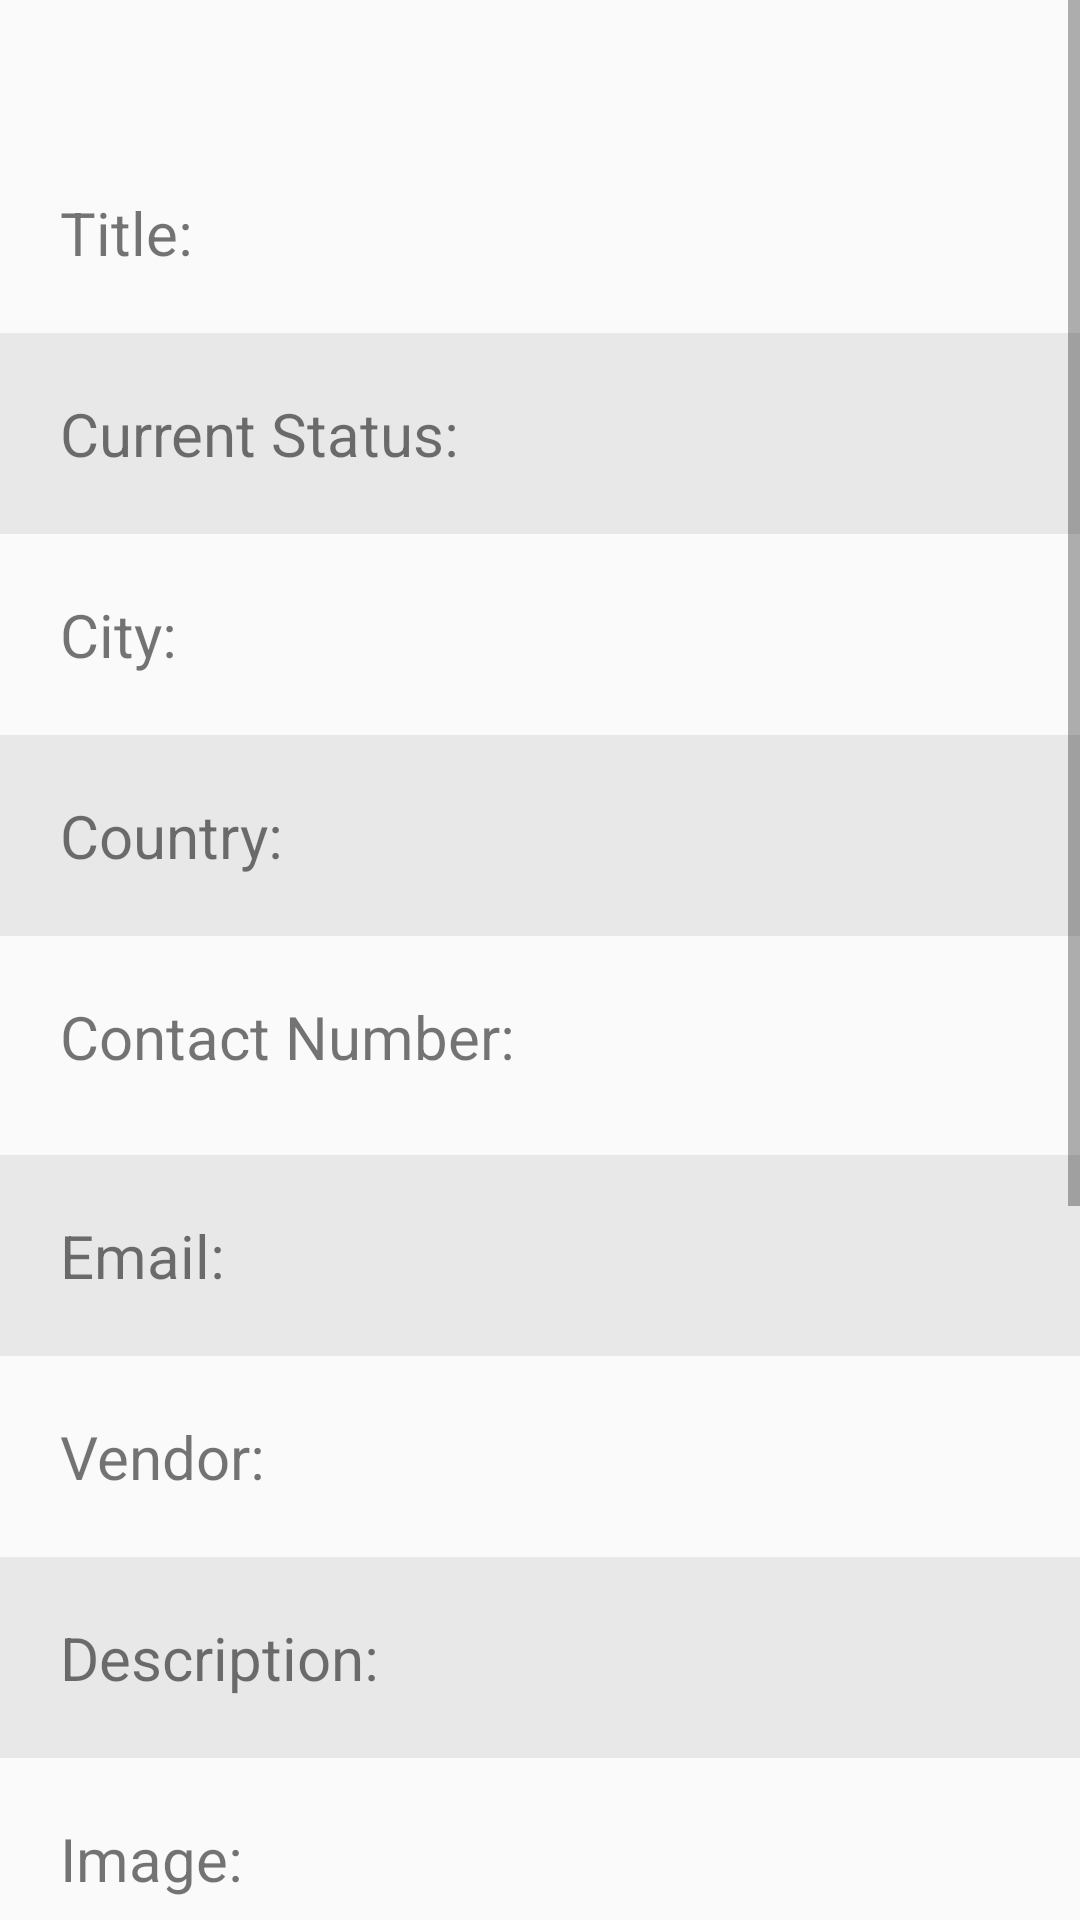

Android layout source for this screen:
<!-- AndroidManifest.xml: application theme AppTheme -->
<!-- res/layout/activity_respond_quote.xml -->
<?xml version="1.0" encoding="utf-8"?>
<ScrollView xmlns:android="http://schemas.android.com/apk/res/android"
    xmlns:app="http://schemas.android.com/apk/res-auto"
    xmlns:tools="http://schemas.android.com/tools"
    android:id="@+id/scrollViewRespond"
    android:layout_width="match_parent"
    android:layout_height="match_parent"
    tools:context=".RespondQuoteActivity">


    <android.support.constraint.ConstraintLayout
        android:layout_width="match_parent"
        android:layout_height="wrap_content">

        <LinearLayout
            android:id="@+id/linearLayout11"
            android:layout_width="fill_parent"
            android:layout_height="wrap_content"
            android:orientation="horizontal"
            android:background="#E8E8E8"
            android:paddingTop="20dp"
            android:paddingBottom="20dp"
            app:layout_constraintEnd_toEndOf="parent"
            app:layout_constraintTop_toBottomOf="@+id/linearLayout1">

            <TextView
                android:layout_width="0dp"
                android:layout_height="wrap_content"
                android:layout_gravity="left"
                android:layout_weight="1"
                android:paddingLeft="20dp"
                android:text="Country:"
                android:textSize="20dp" />

            <TextView
                android:id="@+id/textLocation_country"
                android:layout_width="0dp"
                android:layout_height="wrap_content"
                android:layout_gravity="right"
                android:layout_weight="1"
                android:textSize="20dp" />
        </LinearLayout>

        <LinearLayout
            android:id="@+id/linearLayout8"
            android:layout_width="fill_parent"
            android:layout_height="0dp"
            android:background="#E8E8E8"
            android:orientation="horizontal"
            android:paddingTop="20dp"
            android:paddingBottom="20dp"
            app:layout_constraintEnd_toEndOf="parent"
            app:layout_constraintTop_toBottomOf="@+id/linearLayout3">

            <TextView
                android:layout_width="0dp"
                android:layout_height="wrap_content"
                android:layout_gravity="left"
                android:layout_weight="1"
                android:paddingLeft="20dp"
                android:text="Email:"
                android:textSize="20dp" />

            <TextView
                android:id="@+id/textEmail"
                android:layout_width="0dp"
                android:layout_height="wrap_content"
                android:layout_gravity="right"
                android:layout_weight="1"
                android:paddingRight="20dp"
                android:textColor="@color/primaryLightColor"
                android:textSize="20dp"
                tools:textColor="@color/primaryLightColor" />
        </LinearLayout>

        <LinearLayout
            android:id="@+id/linearLayout9"
            android:layout_width="fill_parent"
            android:layout_height="0dp"
            android:orientation="horizontal"
            android:paddingTop="20dp"
            android:background="#E8E8E8"
            android:paddingBottom="20dp"
            app:layout_constraintEnd_toEndOf="parent"
            app:layout_constraintTop_toBottomOf="@+id/linearLayout2">

            <TextView
                android:layout_width="0dp"
                android:layout_height="wrap_content"
                android:layout_gravity="left"
                android:layout_weight="1"
                android:paddingLeft="20dp"
                android:text="Current Status:"
                android:textSize="20dp" />

            <TextView
                android:id="@+id/textStatus"
                android:layout_width="0dp"
                android:layout_height="wrap_content"
                android:layout_gravity="right"
                android:layout_weight="1"
                android:paddingRight="20dp"
                android:textSize="20dp" />
        </LinearLayout>

        <LinearLayout
            android:id="@+id/linearLayout3"
            android:layout_width="fill_parent"
            android:layout_height="73dp"
            android:orientation="horizontal"
            android:paddingTop="20dp"
            android:paddingBottom="20dp"
            app:layout_constraintEnd_toEndOf="parent"
            app:layout_constraintTop_toBottomOf="@+id/linearLayout11">

            <TextView
                android:layout_width="0dp"
                android:layout_height="wrap_content"
                android:layout_gravity="left"
                android:layout_weight="1"
                android:paddingLeft="20dp"
                android:text="Contact Number:"
                android:textSize="20dp" />

            <TextView
                android:id="@+id/textContact"
                android:layout_width="0dp"
                android:layout_height="wrap_content"
                android:layout_gravity="right"
                android:layout_weight="1"
                android:paddingRight="20dp"
                android:textColor="@color/primaryLightColor"
                android:textColorHint="@color/primaryLightColor"
                android:textSize="20dp" />
        </LinearLayout>

        <LinearLayout
            android:id="@+id/linearLayout1"
            android:layout_width="fill_parent"
            android:layout_height="wrap_content"
            android:orientation="horizontal"
            android:paddingTop="20dp"
            android:paddingBottom="20dp"
            app:layout_constraintEnd_toEndOf="parent"
            app:layout_constraintTop_toBottomOf="@+id/linearLayout9">

            <TextView
                android:layout_width="0dp"
                android:layout_height="wrap_content"
                android:layout_gravity="left"
                android:layout_weight="1"
                android:paddingLeft="20dp"
                android:text="City:"
                android:textSize="20dp" />

            <TextView
                android:id="@+id/textLocation_city"
                android:layout_width="0dp"
                android:layout_height="wrap_content"
                android:layout_gravity="right"
                android:layout_weight="1"
                android:textSize="20dp" />
        </LinearLayout>

        <LinearLayout
            android:id="@+id/linearLayout2"
            android:layout_width="fill_parent"
            android:layout_height="0dp"
            android:layout_marginTop="44dp"
            android:orientation="horizontal"
            android:paddingTop="20dp"
            android:paddingBottom="20dp"
            app:layout_constraintEnd_toEndOf="parent"
            app:layout_constraintHorizontal_bias="1.0"
            app:layout_constraintStart_toStartOf="parent"
            app:layout_constraintTop_toTopOf="parent">

            <TextView
                android:id="@+id/textView33"
                android:layout_width="0dp"
                android:layout_height="wrap_content"
                android:layout_gravity="left"
                android:layout_weight="1"
                android:paddingLeft="20dp"
                android:text="Title:"
                android:textSize="20dp" />

            <TextView
                android:id="@+id/textTitle"
                android:layout_width="0dp"
                android:layout_height="wrap_content"
                android:layout_gravity="right"
                android:layout_weight="1"
                android:textSize="20dp" />
        </LinearLayout>

        <LinearLayout
            android:id="@+id/linearLayout5"
            android:layout_width="fill_parent"
            android:layout_height="wrap_content"
            android:orientation="horizontal"
            android:paddingTop="20dp"
            android:paddingBottom="20dp"
            app:layout_constraintEnd_toEndOf="parent"
            app:layout_constraintHorizontal_bias="0.0"
            app:layout_constraintStart_toStartOf="parent"
            app:layout_constraintTop_toBottomOf="@+id/linearLayout8">

            <TextView
                android:layout_width="0dp"
                android:layout_height="wrap_content"
                android:layout_gravity="left"
                android:layout_weight="1"
                android:paddingLeft="20dp"
                android:text="Vendor:"
                android:textSize="20dp" />

            <TextView
                android:id="@+id/textVendor"
                android:layout_width="0dp"
                android:layout_height="wrap_content"
                android:layout_gravity="right"
                android:layout_weight="1"
                android:textSize="20dp" />

        </LinearLayout>

        <LinearLayout
            android:id="@+id/linearLayout6"
            android:layout_width="fill_parent"
            android:layout_height="wrap_content"
            android:orientation="horizontal"
            android:paddingTop="20dp"
            android:paddingBottom="20dp"
            android:background="#E8E8E8"
            app:layout_constraintEnd_toEndOf="parent"
            app:layout_constraintHorizontal_bias="0.0"
            app:layout_constraintStart_toStartOf="parent"
            app:layout_constraintTop_toBottomOf="@+id/linearLayout5">

            <TextView
                android:layout_width="0dp"
                android:layout_height="wrap_content"
                android:layout_gravity="left"
                android:layout_weight="1"
                android:paddingLeft="20dp"
                android:text="Description:"
                android:textSize="20dp" />

            <TextView
                android:id="@+id/textDescription"
                android:layout_width="0dp"
                android:layout_height="wrap_content"
                android:layout_gravity="right"
                android:layout_weight="1"
                android:paddingRight="20dp"
                android:textSize="18dp" />

        </LinearLayout>

        <LinearLayout
            android:id="@+id/linearLayout7"
            android:layout_width="376dp"
            android:layout_height="321dp"
            android:orientation="horizontal"
            android:paddingTop="20dp"
            android:paddingBottom="20dp"
            app:layout_constraintEnd_toEndOf="parent"
            app:layout_constraintHorizontal_bias="0.0"
            app:layout_constraintStart_toStartOf="parent"
            app:layout_constraintTop_toBottomOf="@+id/linearLayout6">

            <TextView
                android:layout_width="0dp"
                android:layout_height="wrap_content"
                android:layout_gravity="left"
                android:layout_weight="1"
                android:paddingLeft="20dp"
                android:text="Image:"
                android:textSize="20dp" />

            <ImageView
                android:id="@+id/imageQuoteRespond"
                android:layout_width="14dp"
                android:layout_height="298dp"
                android:layout_gravity="right"
                android:layout_weight="1"
                android:scaleType="fitCenter"
                app:srcCompat="@drawable/noimageselected" />


        </LinearLayout>

        <Button
            android:id="@+id/btnAcceptQuote"
            android:layout_width="214dp"
            android:layout_height="72dp"
            android:layout_marginTop="16dp"
            android:layout_marginBottom="24dp"
            android:background="@drawable/custom_edit_text_bg_green"
            android:text="Accept Quote"
            android:textColor="@color/primaryTextColor"
            app:layout_constraintBottom_toBottomOf="parent"
            app:layout_constraintEnd_toEndOf="parent"
            app:layout_constraintStart_toStartOf="parent"
            app:layout_constraintTop_toBottomOf="@+id/linearLayout7" />


    </android.support.constraint.ConstraintLayout>
</ScrollView>
<!-- resources referenced by this layout -->
<resources>
  <color name="primaryLightColor">#5472d3</color>
  <color name="primaryTextColor">#ffffff</color>
  <!-- drawable custom_edit_text_bg_green (drawable) -->
  <?xml version="1.0" encoding="utf-8"?>
  <shape xmlns:android="http://schemas.android.com/apk/res/android"
      android:shape="rectangle">
      <corners
          android:bottomRightRadius="15dp"
          android:bottomLeftRadius="15dp"
          android:topLeftRadius="15dp"
          android:topRightRadius="15dp"/>
      <solid android:color="#388E3C"/>
  </shape>
  <style name="AppTheme" parent="Theme.AppCompat.Light.DarkActionBar">
          
          <item name="colorPrimary">@color/primaryDarkColor</item>
          <item name="colorPrimaryDark">@color/secondaryDarkColor</item>
          <item name="colorAccent">@color/secondaryColor</item>
  
      </style>
  <color name="primaryDarkColor">#002171</color>
  <color name="secondaryDarkColor">#c66900</color>
  <color name="secondaryColor">#ff9800</color>
</resources>
